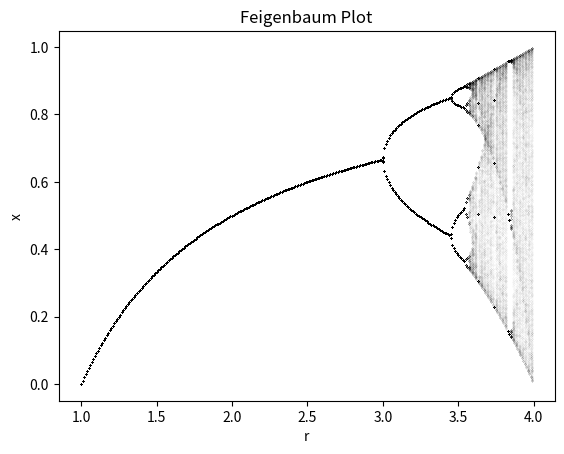

Reproduce this figure in Python.
'''
ANKIT KHANDELWAL
15863

Exercise 14
'''

import matplotlib.pyplot as plt
import numpy as np

r = np.arange(1, 4, 0.01)
x = 0.5
x1 = []
i1 = []
for i in r:
    for j in range(1, 1000):
        x = i * x * (1 - x)
    for j in range(1, 1000):
        x = i * x * (1 - x)
        x1.append(x)
        i1.append(i)
    plt.plot(i1, x1, 'k.', markersize=0.02)
    x1 = []
    i1 = []
    x = 0.5
plt.xlabel('r')
plt.ylabel('x')
plt.title('Feigenbaum Plot')
plt.show()
'''
A fixed point will look like a single point on the y-axis as by definition it is a point
which has reached a fixed value.

A limit cycle will show branched behaviour as can be seen from r = 3.0 to 3.5 in the graph.

Chaos will look like continuous lines on the graph.

The edge of chaos here is somewhere close to r = 3.5 where branching stops.
'''
